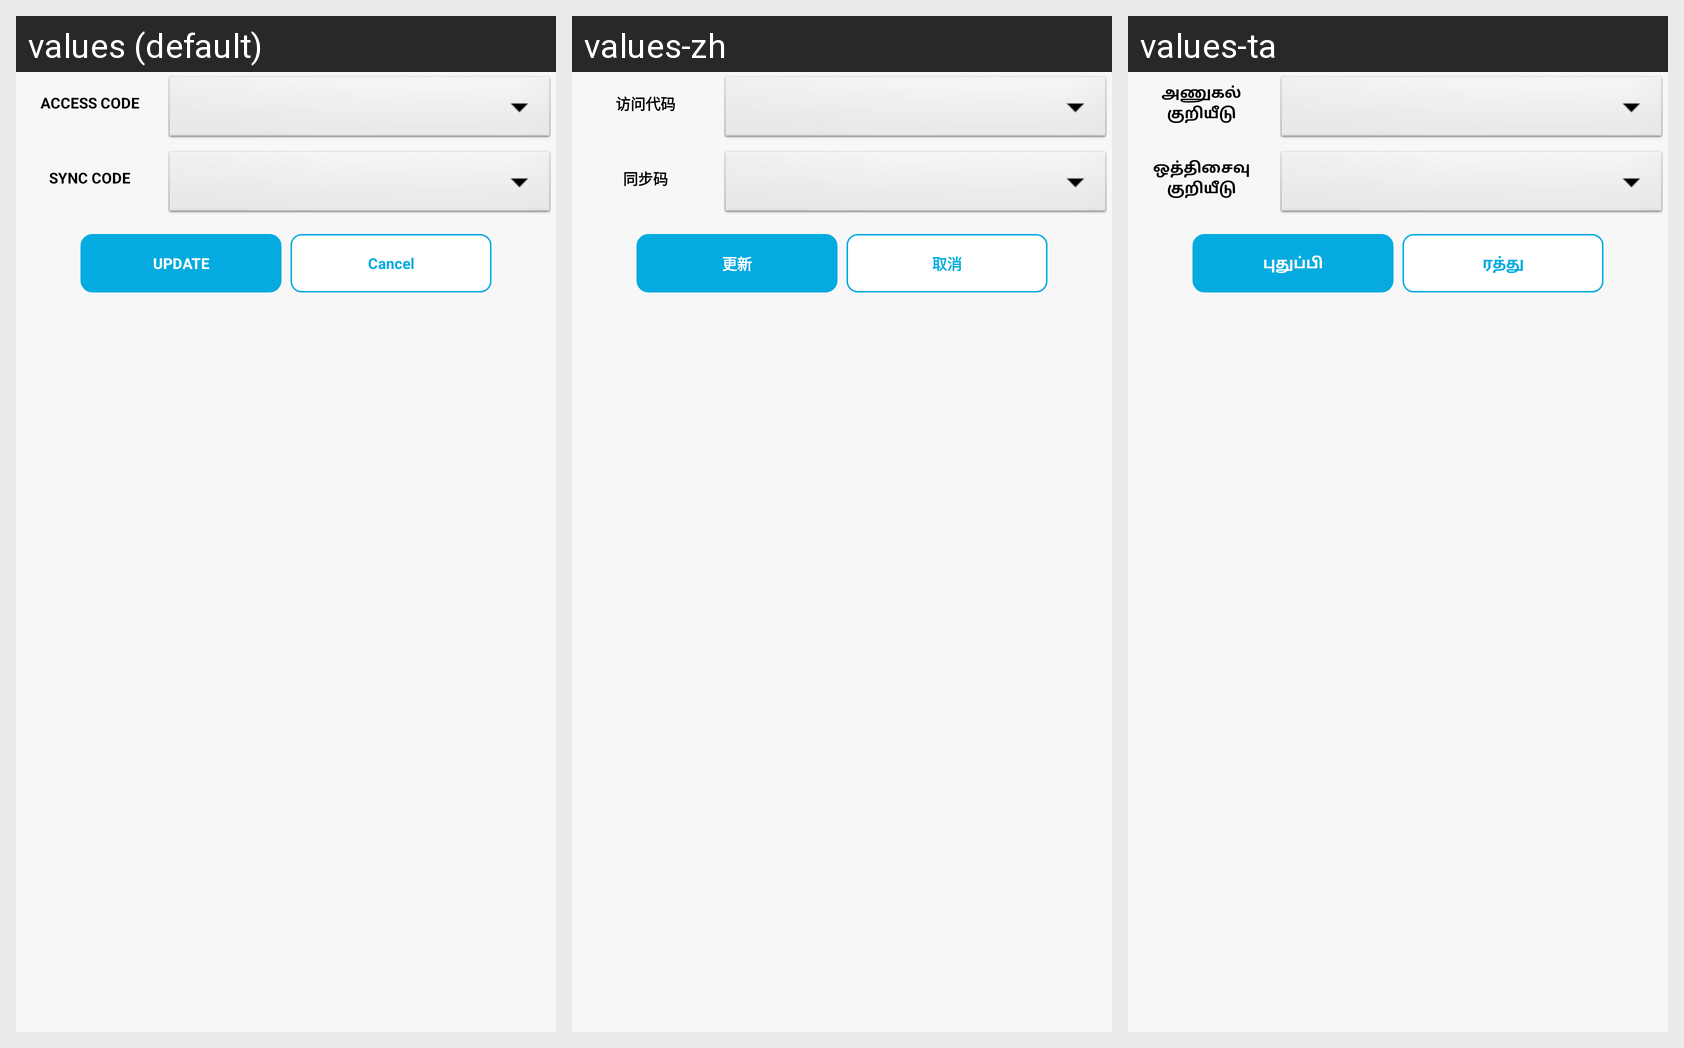

This grid shows one Android layout under several languages. Give, for every string resource on the screen, its name, the default text and each shown locale's text.
Android screen res/layout/editdialog.xml rendered under 3 locales, left to right: values (default), values-zh, values-ta. Device: Nexus 5 (rendered at 1080×1920; each locale shown at half size, 540×960, under a caption strip naming it); theme Theme.OTPMain.
Strings drawn on this screen, with the default value and each locale's value (text and hints the layout hard-codes, and strings that could not be matched under every locale, appear in the picture but are not listed):

access_code
  values: ACCESS CODE
  values-zh: 访问代码
  values-ta: அணுகல் குறியீடு

sync_code
  values: SYNC CODE
  values-zh: 同步码
  values-ta: ஒத்திசைவு குறியீடு

update
  values: UPDATE
  values-zh: 更新
  values-ta: புதுப்பி

cancel
  values: Cancel
  values-zh: 取消
  values-ta: ரத்து
